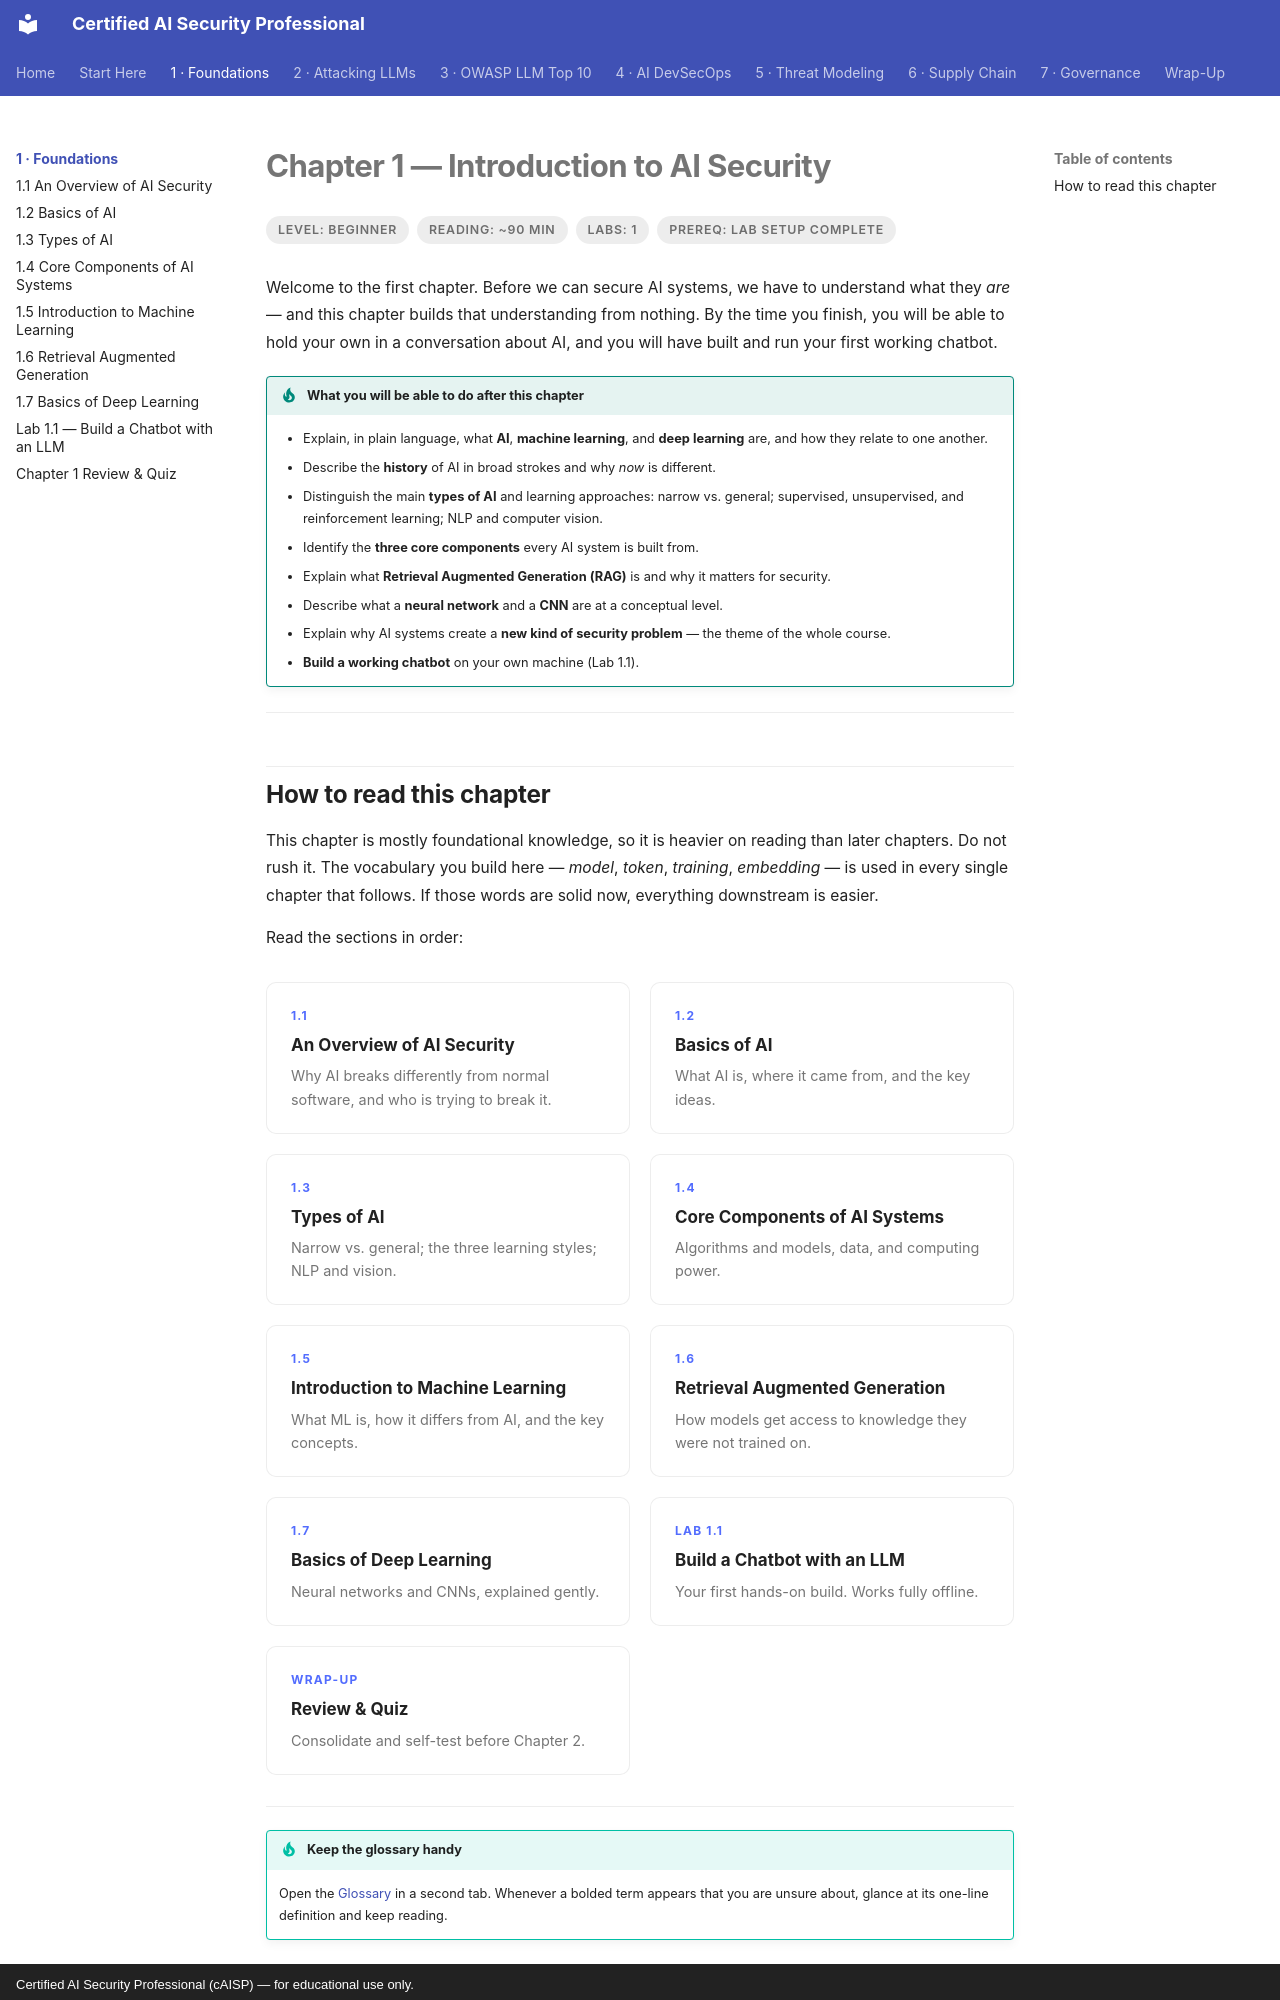

repository: def-SaYaN/Certified-AI-Security-Professional · page: chapter-01/index.html · generator: mkdocs · copyright: Certified AI Security Professional (cAISP) — for educational use only.

---
tags:
  - Chapter 1
  - Fundamentals
---

# Chapter 1 — Introduction to AI Security

<ul class="caisp-meta">
  <li>Level: Beginner</li>
  <li>Reading: ~90 min</li>
  <li>Labs: 1</li>
  <li>Prereq: Lab setup complete</li>
</ul>

Welcome to the first chapter. Before we can secure AI systems, we have to understand what
they *are* — and this chapter builds that understanding from nothing. By the time you finish,
you will be able to hold your own in a conversation about AI, and you will have built and run
your first working chatbot.

!!! objective "What you will be able to do after this chapter"
    - Explain, in plain language, what **AI**, **machine learning**, and **deep learning**
      are, and how they relate to one another.
    - Describe the **history** of AI in broad strokes and why *now* is different.
    - Distinguish the main **types of AI** and learning approaches: narrow vs. general;
      supervised, unsupervised, and reinforcement learning; NLP and computer vision.
    - Identify the **three core components** every AI system is built from.
    - Explain what **Retrieval Augmented Generation (RAG)** is and why it matters for
      security.
    - Describe what a **neural network** and a **CNN** are at a conceptual level.
    - Explain why AI systems create a **new kind of security problem** — the theme of the
      whole course.
    - **Build a working chatbot** on your own machine (Lab 1.1).

---
